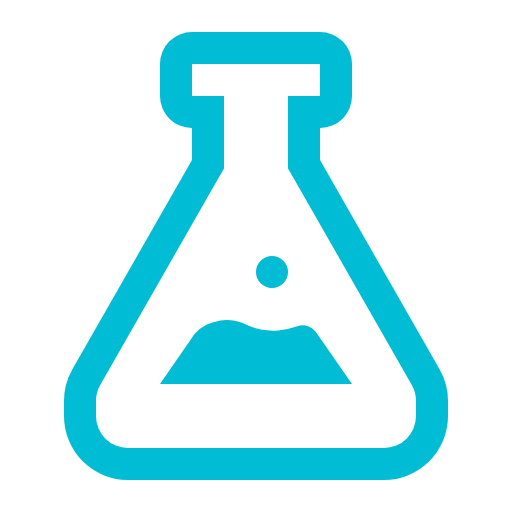
t = 0.00 s
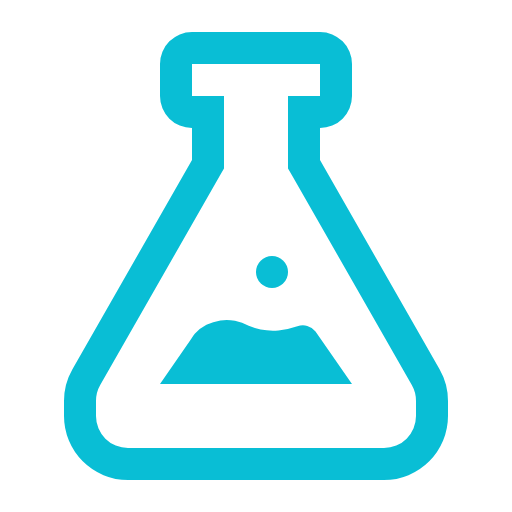
t = 0.31 s
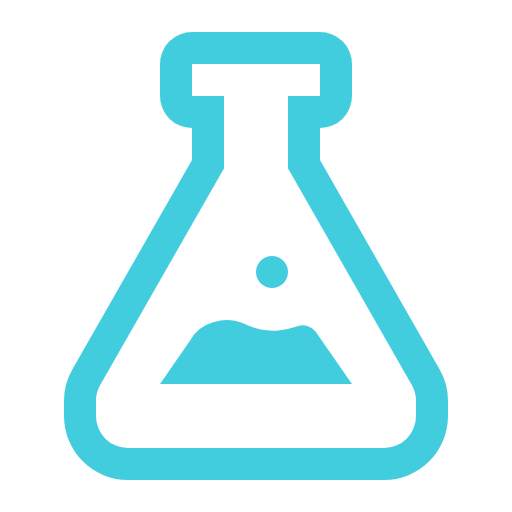
t = 0.94 s
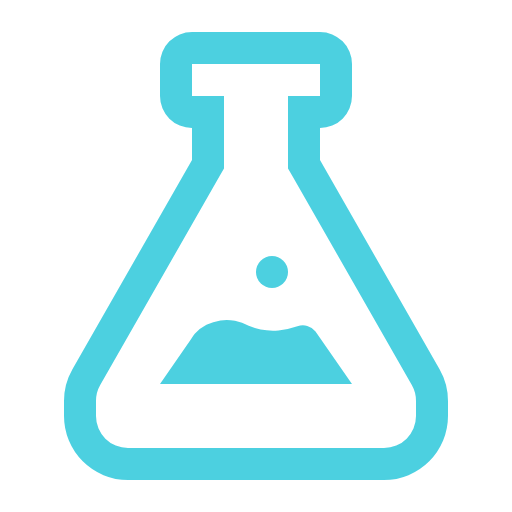
t = 1.25 s
t = 1.56 s: frame unchanged from t = 0.94 s, image omitted
t = 2.19 s: frame unchanged from t = 0.31 s, image omitted

The animated SVG that drew these frames (rendered in a browser with its animation timeline set to each time). Animation: 1 CSS @keyframes rule; one cycle of 2.50 s, repeats indefinitely.

<svg xmlns="http://www.w3.org/2000/svg" viewBox="0 0 32 32" shape-rendering="geometricPrecision">
      <style>
        .animated { 
          animation: pulse 2.5s ease-in-out infinite;
        }
        @keyframes pulse {
          0% { opacity: 1; }
          50% { opacity: 0.7; }
          100% { opacity: 1; }
        }
      </style><path class="animated" fill="#00bcd4" d="M20 4v2h-2v4.531l.264.461 7.473 13.078a2 2 0 0 1 .263.992V26a2 2 0 0 1-2 2H8a2 2 0 0 1-2-2v-.938a2 2 0 0 1 .264-.992l7.473-13.078.263-.46V6h-2V4zm0-2h-8a2 2 0 0 0-2 2v2a2 2 0 0 0 2 2v2L4.527 23.078A4 4 0 0 0 4 25.062V26a4 4 0 0 0 4 4h16a4 4 0 0 0 4-4v-.938a4 4 0 0 0-.527-1.984L20 10V8a2 2 0 0 0 2-2V4a2 2 0 0 0-2-2"/><circle class="animated" cx="17" cy="17" r="1" fill="#00bcd4"/><path class="animated" fill="#00bcd4" d="M19.72 20.715a1 1 0 0 0-1.134-.318 5 5 0 0 1-1.18.262 3.95 3.95 0 0 1-1.862-.292 2.74 2.74 0 0 0-3.371.489 2 2 0 0 0-.237.35L10 24h12Z"/></svg>
